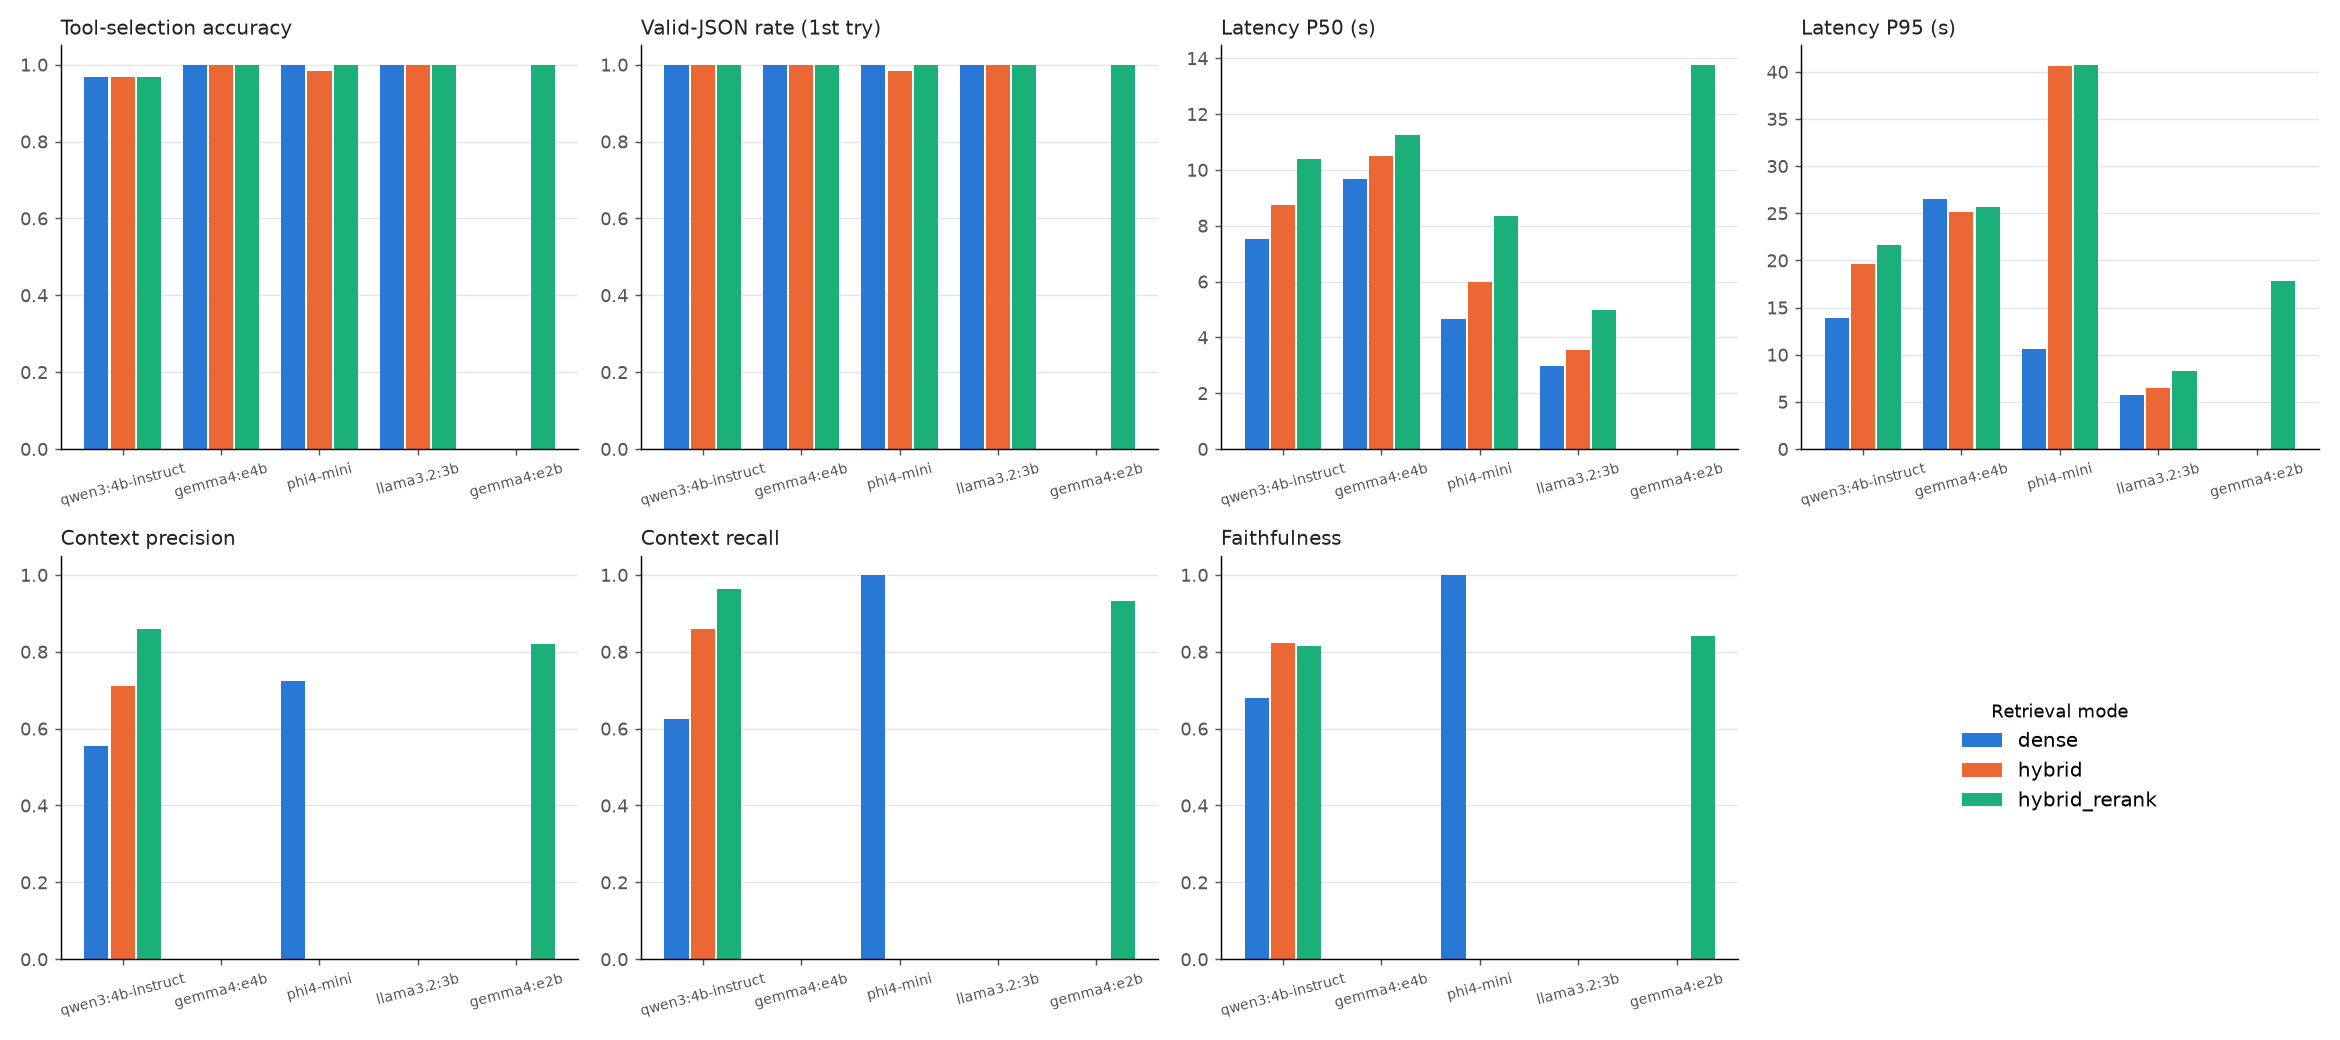

Data behind this chart, as committed beside it:
model, mode, n, tool_accuracy, valid_json_rate, latency_p50_s, latency_p95_s, context_precision, context_recall, faithfulness, ragas_n
qwen3:4b-instruct, dense, 60, 0.967, 1.0, 7.54, 13.84, 0.556, 0.625, 0.679, 34
qwen3:4b-instruct, hybrid, 60, 0.967, 1.0, 8.74, 19.62, 0.71, 0.86, 0.824, 34
qwen3:4b-instruct, hybrid_rerank, 60, 0.967, 1.0, 10.38, 21.61, 0.858, 0.962, 0.816, 34
gemma4:e4b, dense, 60, 1.0, 1.0, 9.66, 26.53, , , , 
gemma4:e4b, hybrid, 60, 1.0, 1.0, 10.5, 25.18, , , , 
gemma4:e4b, hybrid_rerank, 60, 1.0, 1.0, 11.26, 25.64, , , , 
phi4-mini, dense, 60, 1.0, 1.0, 4.65, 10.6, 0.725, 1.0, 1.0, 2
phi4-mini, hybrid, 60, 0.983, 0.983, 5.97, 40.63, , , , 
phi4-mini, hybrid_rerank, 60, 1.0, 1.0, 8.34, 40.76, , , , 
llama3.2:3b, dense, 60, 1.0, 1.0, 2.96, 5.69, , , , 
llama3.2:3b, hybrid, 60, 1.0, 1.0, 3.54, 6.42, , , , 
llama3.2:3b, hybrid_rerank, 60, 1.0, 1.0, 4.99, 8.24, , , , 
gemma4:e2b, hybrid_rerank, 60, 1.0, 1.0, 13.77, 17.84, 0.821, 0.931, 0.84, 36
